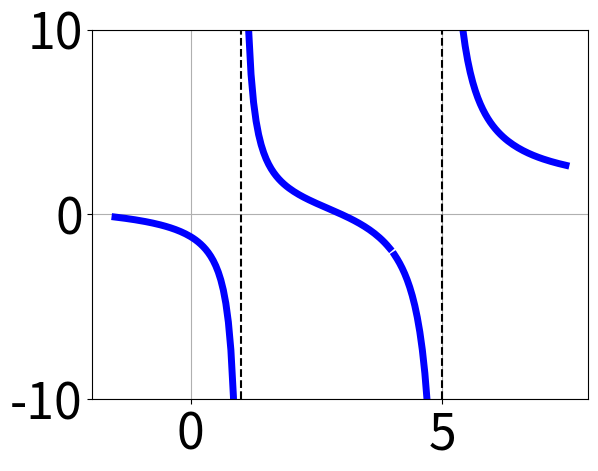

The script that saved this image:
import sys
from sympy import *
import numpy
import random
import math
from decimal import Decimal
import decimal
import traceback
import cmath
import matplotlib.pyplot as plt
from sympy.abc import x, y
from sympy.solvers import solve


# Idea: We need to graph a rational function with 3 potential holes/asymptotes.
### Already in commonlyUsedFunctions
def generateTerms(coefficients):
    i=0
    if len(coefficients) == 2:
        if coefficients[i] == 1:
            terms = ["x"]
        elif coefficients[i] == -1:
            terms = ["-x"]
        else:
            terms = ["%sx" %coefficients[0]]
    elif len(coefficients) == 1:
        terms = ["%s" %coefficients[0]]
    else:
        if coefficients[i] == 1:
            terms = ["x^{%d}" %(len(coefficients)-1)]
        elif coefficients[i] == -1:
            terms = ["-x^{%d}" %(len(coefficients)-1)]
        else:
            terms = ["%sx^{%d}" %(coefficients[0], len(coefficients)-1)]
    i=i+1
    while i < len(coefficients):
        if coefficients[i] == 0:
            print("Skipping a zero term.")
        elif coefficients[i] < 0:
            if len(coefficients)-i-1 == 1:
                if coefficients[i] == -1:
                    terms.append("-x")
                else:
                    terms.append("-%s x" %(-coefficients[i]))
            elif len(coefficients)-i-1 == 0:
                terms.append("-%s" %(-coefficients[i]))
            else:
                if coefficients[i] == 1:
                    terms.append("-x^{%d}" %(len(coefficients)-i-1))
                else:
                    terms.append("-%s x^{%d}" %(-coefficients[i], len(coefficients)-i-1))
        else:
            if len(coefficients)-i-1 == 1:
                if coefficients[i] == 1:
                    terms.append("+x")
                else:
                    terms.append("+%s x" %(coefficients[i]))
            elif len(coefficients)-i-1 == 0:
                terms.append("+ %s" %(coefficients[i]))
            else:
                if coefficients[i] == 1:
                    terms.append("+ x^{%d}" %(len(coefficients)-i-1))
                else:
                    terms.append("+%s x^{%d}" %(coefficients[i], len(coefficients)-i-1))
        i=i+1
    return terms
def generatePolynomialDisplay(coefficients):
    terms = generateTerms(coefficients)
    if len(terms) == 10:
        polynomial = "%s %s %s %s %s %s %s %s %s %s" %(terms[0], terms[1], terms[2], terms[3], terms[4], terms[5], terms[6], terms[7], terms[8], terms[9])
    elif len(terms) == 9:
        polynomial = "%s %s %s %s %s %s %s %s %s" %(terms[0], terms[1], terms[2], terms[3], terms[4], terms[5], terms[6], terms[7], terms[8])
    elif len(terms) == 8:
        polynomial = "%s %s %s %s %s %s %s %s" %(terms[0], terms[1], terms[2], terms[3], terms[4], terms[5], terms[6], terms[7])
    elif len(terms) == 7:
        polynomial = "%s %s %s %s %s %s %s" %(terms[0], terms[1], terms[2], terms[3], terms[4], terms[5], terms[6])
    elif len(terms) == 6:
        polynomial = "%s %s %s %s %s %s" %(terms[0], terms[1], terms[2], terms[3], terms[4], terms[5])
    elif len(terms) == 5:
        polynomial = "%s %s %s %s %s" %(terms[0], terms[1], terms[2], terms[3], terms[4])
    elif len(terms) == 4:
        polynomial = "%s %s %s %s" %(terms[0], terms[1], terms[2], terms[3])
    elif len(terms) == 3:
        polynomial = "%s %s %s" %(terms[0], terms[1], terms[2])
    elif len(terms) == 2:
        polynomial = "%s %s" %(terms[0], terms[1])
    elif len(terms) == 1:
        polynomial = "%s" %(terms[0])
    else:
        polynomial = "Your polynomial has more than 10 terms."
    return polynomial
#################################################
def graph_rational_function_with_undefined_points(numerator_zeros, denominator_zeros, step_size):
    vertical_asymptotes=[]
    holes=[]
    for denom_zero in denominator_zeros:
        if denom_zero in numerator_zeros:
            holes.append(denom_zero)
        else:
            vertical_asymptotes.append(denom_zero)
    list_of_zeros=[]
    undefined_values=[]
    for numerator_zero in numerator_zeros:
        list_of_zeros.append(numerator_zero[1]/numerator_zero[0])
    for denominator_zero in denominator_zeros:
        list_of_zeros.append(denominator_zero[1]/denominator_zero[0])
        undefined_values.append(denominator_zero[1]/denominator_zero[0])
    undefined_values=sorted(undefined_values)
    x_values=[]
    index=0
    while index < len(undefined_values)+1:
        if index==0:
            x_values.extend(numpy.arange(undefined_values[index]-2.5, undefined_values[0], step_size))
        elif index == len(undefined_values):
            x_values.extend(numpy.arange(undefined_values[index-1], undefined_values[index-1]+2.5, step_size))
        else:
            x_values.extend(numpy.arange(undefined_values[index-1], undefined_values[index], step_size))
        index+=1
    numerator_function_display=1
    numerator_function_graph=1
    for numerator_zero in numerator_zeros:
        numerator_function_display=numerator_function_display*(numerator_zero[0]*x-numerator_zero[1])
    denominator_function_display=1
    denominator_function_graph=1
    for denominator_zero in denominator_zeros:
        denominator_function_display=denominator_function_display*(denominator_zero[0]*x-denominator_zero[1])
    function_display="f(x)=\\frac{%s}{%s}" %(numerator_function_display, denominator_function_display)
    ### GRAPH ###
    plt.rcParams.update({'font.size': 36})
    y_values=[]
    for x_value in x_values:
        temp_y=( (numerator_zeros[0][0]*x_value - numerator_zeros[0][1])*(numerator_zeros[1][0]*x_value - numerator_zeros[1][1])*(numerator_zeros[2][0]*x_value - numerator_zeros[2][1]) ) / ( (denominator_zeros[0][0]*x_value - denominator_zeros[0][1])*(denominator_zeros[1][0]*x_value - denominator_zeros[1][1])*(denominator_zeros[2][0]*x_value - denominator_zeros[2][1]) )
        y_values.append(temp_y)
    plt.plot(x_values, y_values, linewidth=5, color='blue')
    plt.ylim([float(-10),float(10)])
    print(f"VA at: {vertical_asymptotes}")
    for va in vertical_asymptotes:
        plt.axvline(x= va[1], ls=('dashed'), color='black')
    #for hole in holes:
    #    plt.scatter(hole[1], y_hole, s=80, facecolors='none', edgecolors='r')
    plt.grid(True)
    #plt.savefig('/' + str(DIR) + '/Figures/' + str(thisQuestion) + str(version) + '.png', bbox_inches='tight')
    plt.savefig('testing.png', bbox_inches='tight')
    plt.close()
    return [function_display]

test_num_zeros=[[1,3], [1,-2], [1, 4]]
test_denom_zeros=[[1,4], [1, 1], [1, 5]]
function_display=graph_rational_function_with_undefined_points(test_num_zeros, test_denom_zeros, 0.05)
print(function_display)
